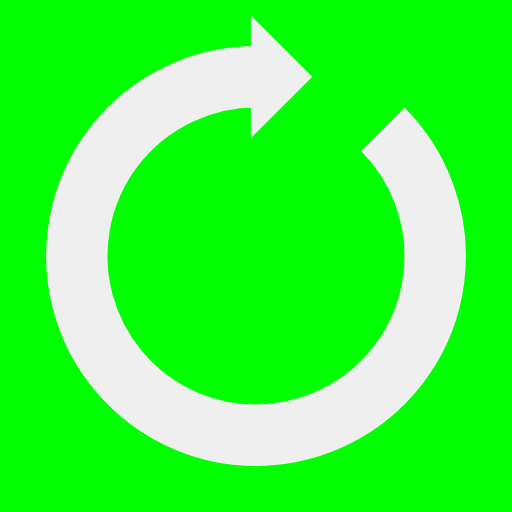
t = 0.00 s
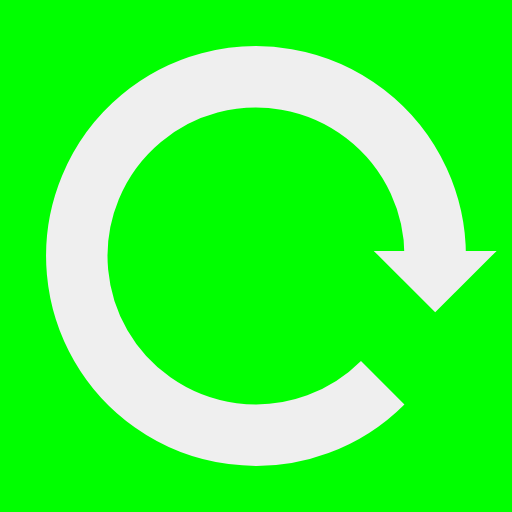
t = 0.25 s
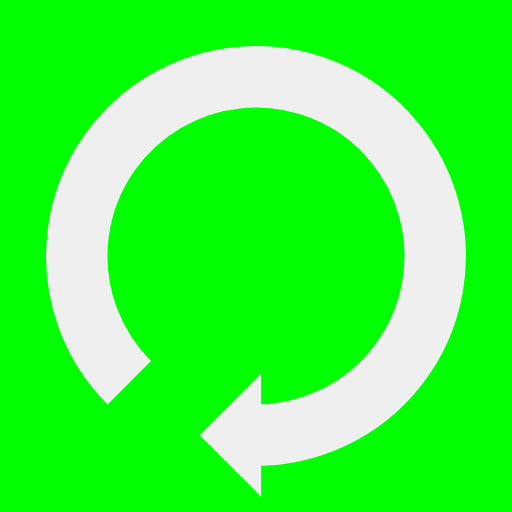
t = 0.50 s
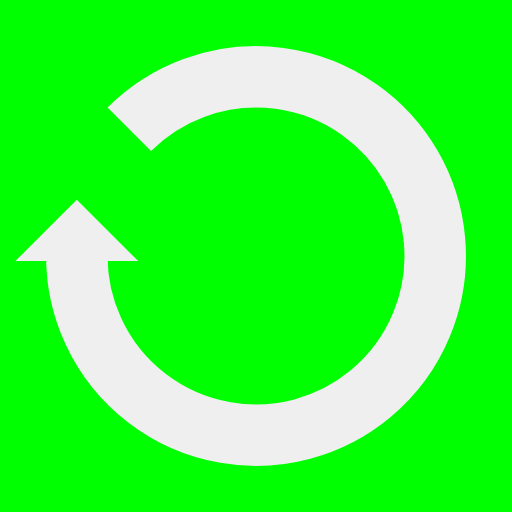
t = 0.75 s

The animated SVG that drew these frames (rendered in a browser with its animation timeline set to each time). Animation: 1 SMIL element (animateTransform=1); one cycle of 1.00 s, repeats indefinitely.

<?xml version="1.0" encoding="utf-8"?>
<svg xmlns="http://www.w3.org/2000/svg" xmlns:xlink="http://www.w3.org/1999/xlink" style="margin: auto; background: rgb(0, 255, 0); display: block; shape-rendering: auto;" width="200px" height="200px" viewBox="0 0 100 100" preserveAspectRatio="xMidYMid">
<g>
  <path d="M50 15A35 35 0 1 0 74.74873734152916 25.251262658470843" fill="none" stroke="#efefef" stroke-width="12"></path>
  <path d="M49 3L49 27L61 15L49 3" fill="#efefef"></path>
  <animateTransform attributeName="transform" type="rotate" repeatCount="indefinite" dur="1s" values="0 50 50;360 50 50" keyTimes="0;1"></animateTransform>
</g>
<!-- [ldio] generated by https://loading.io/ --></svg>
